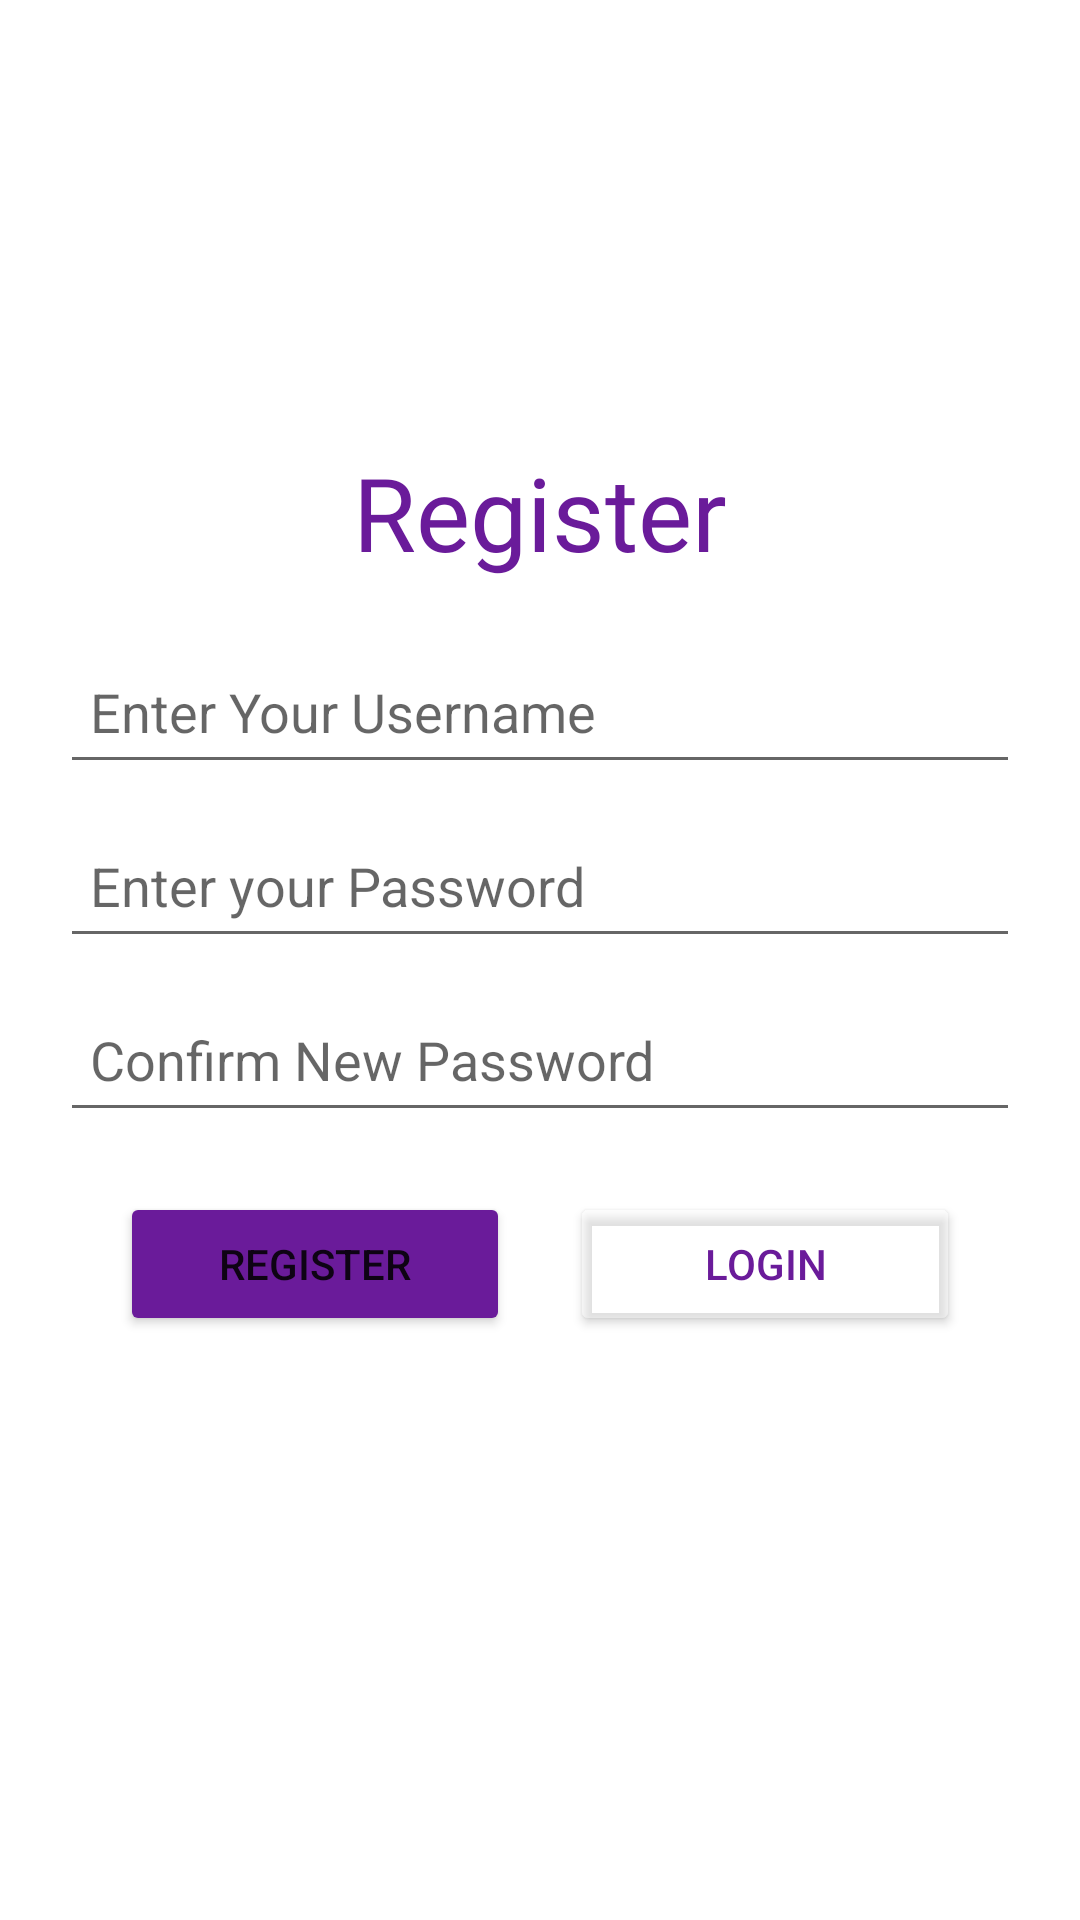

Produce the Android XML layout that renders to this screen, including the resource entries it uses.
<!-- AndroidManifest.xml: application theme Theme.Final_Todo -->
<!-- res/layout/activity_register.xml -->
<?xml version="1.0" encoding="utf-8"?>
<androidx.constraintlayout.widget.ConstraintLayout xmlns:android="http://schemas.android.com/apk/res/android"
    xmlns:app="http://schemas.android.com/apk/res-auto"
    xmlns:tools="http://schemas.android.com/tools"
    android:layout_width="match_parent"
    android:layout_height="match_parent"
    tools:context=".RegisterActivity">

    <TextView
        android:id="@+id/login_title_tv"
        android:layout_width="wrap_content"
        android:layout_height="wrap_content"
        android:layout_marginTop="148dp"
        android:fontFamily="@font/aclonica"
        android:text="@string/register"
        android:textColor="@color/purple"
        android:textSize="34sp"
        app:layout_constraintEnd_toEndOf="parent"
        app:layout_constraintStart_toStartOf="parent"
        app:layout_constraintTop_toTopOf="parent" />

    <LinearLayout
        android:id="@+id/logInLinearLayout"
        android:layout_width="match_parent"
        android:layout_height="wrap_content"
        android:layout_margin="20dp"
        android:orientation="vertical"
        app:layout_constraintTop_toBottomOf="@+id/login_title_tv"
        app:layout_constraintEnd_toEndOf="parent"
        app:layout_constraintStart_toStartOf="parent"
        tools:layout_editor_absoluteX="9dp">

        <EditText
            android:id="@+id/register_activity_username"
            android:layout_width="match_parent"
            android:layout_height="wrap_content"
            android:ems="10"
            android:padding="10dp"
            android:hint="@string/user_name"
            android:inputType="textPersonName"
            android:minHeight="48dp" />



        <EditText
            android:id="@+id/register_activity_password"
            android:layout_width="match_parent"
            android:layout_height="wrap_content"
            android:ems="10"
            android:layout_marginTop="10dp"
            android:padding="10dp"
            android:hint="@string/new_password"
            android:inputType="textPassword"
            android:minHeight="48dp" />

        <EditText
            android:id="@+id/register_activity_confirm_password"
            android:layout_width="match_parent"
            android:layout_height="wrap_content"
            android:ems="10"
            android:layout_marginTop="10dp"
            android:padding="10dp"
            android:hint="@string/confirm_password"
            android:inputType="textPassword"
            android:minHeight="48dp" />



        <LinearLayout
            android:layout_width="match_parent"
            android:layout_height="wrap_content"
            android:layout_margin="10dp"
            android:orientation="horizontal">

            <Button
                android:id="@+id/register_activity_register_btn"
                android:layout_width="wrap_content"
                android:layout_height="wrap_content"
                android:layout_margin="10dp"
                android:layout_weight="1"
                android:backgroundTint="@color/purple"
                android:text="@string/register" />
            <Button
                android:id="@+id/register_activity_login_btn"
                android:layout_width="wrap_content"
                android:layout_height="wrap_content"
                android:layout_margin="10dp"
                android:layout_weight="1"
                android:backgroundTint="#5CFFFFFF"
                android:text="@string/log_in"
                android:textColor="@color/purple" />
        </LinearLayout>

    </LinearLayout>

</androidx.constraintlayout.widget.ConstraintLayout>
<!-- resources referenced by this layout -->
<resources>
  <color name="purple">#6a1b9a</color>
  <string name="confirm_password">Confirm New Password</string>
  <string name="log_in">login</string>
  <string name="new_password">Enter your Password</string>
  <string name="register">Register</string>
  <string name="user_name">Enter Your Username</string>
  <style name="Theme.Final_Todo" parent="Theme.MaterialComponents.DayNight.DarkActionBar">
          
          <item name="colorPrimary">@color/purple_500</item>
          <item name="colorPrimaryVariant">@color/purple_700</item>
          <item name="colorOnPrimary">@color/white</item>
          
          <item name="colorSecondary">@color/teal_200</item>
          <item name="colorSecondaryVariant">@color/teal_700</item>
          <item name="colorOnSecondary">@color/black</item>
          
          <item name="android:statusBarColor">?attr/colorPrimaryVariant</item>
          
      </style>
  <color name="purple_500">#FF6200EE</color>
  <color name="purple_700">#FF3700B3</color>
  <color name="white">#FFFFFFFF</color>
  <color name="teal_200">#FF03DAC5</color>
  <color name="teal_700">#FF018786</color>
  <color name="black">#FF000000</color>
</resources>
